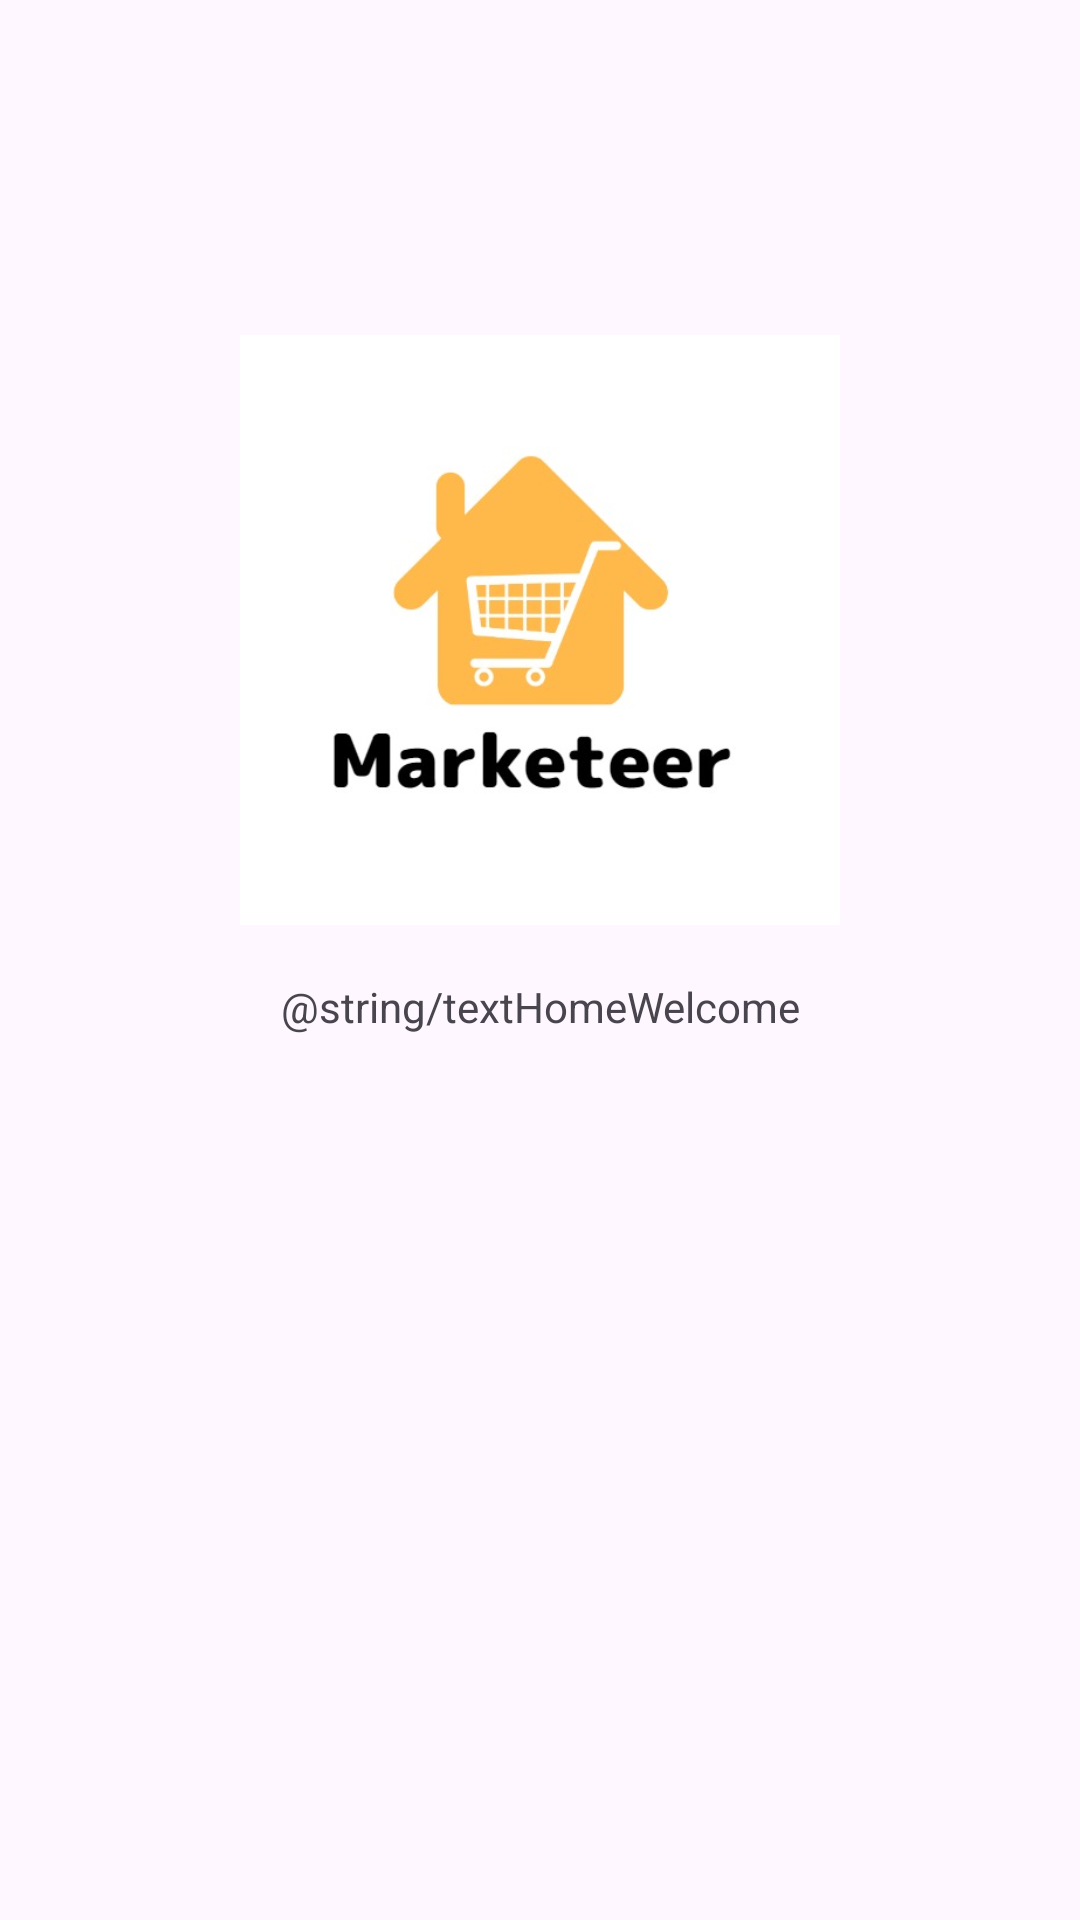

This screen was rendered from an Android layout file. Write that file and the resources it references.
<!-- AndroidManifest.xml: application theme Theme.F23_3175_G4_Marketeer -->
<!-- res/layout/activity_homepage.xml -->
<?xml version="1.0" encoding="utf-8"?>
<androidx.constraintlayout.widget.ConstraintLayout xmlns:android="http://schemas.android.com/apk/res/android"
    xmlns:app="http://schemas.android.com/apk/res-auto"
    xmlns:tools="http://schemas.android.com/tools"
    android:layout_width="match_parent"
    android:layout_height="match_parent"
    tools:context=".HomepageActivity">

    <ImageView
        android:id="@+id/imgViewLogo3"
        android:layout_width="200dp"
        android:layout_height="200dp"
        app:layout_constraintBottom_toBottomOf="parent"
        app:layout_constraintEnd_toEndOf="parent"
        app:layout_constraintStart_toStartOf="parent"
        app:layout_constraintTop_toTopOf="parent"
        app:layout_constraintVertical_bias="0.25"
        app:srcCompat="@drawable/marketeerlogo" />

    <TextView
        android:id="@+id/textHomeWelcome"
        android:layout_width="wrap_content"
        android:layout_height="wrap_content"
        android:layout_marginTop="16dp"
        android:gravity="center"
        android:text="@string/textHomeWelcome"
        app:layout_constraintEnd_toEndOf="parent"
        app:layout_constraintStart_toStartOf="parent"
        app:layout_constraintTop_toBottomOf="@+id/imgViewLogo3" />
</androidx.constraintlayout.widget.ConstraintLayout>
<!-- resources referenced by this layout -->
<resources>
  <!-- drawable marketeerlogo: png bitmap (drawable-v24, 18644 bytes) -->
  <style name="Theme.F23_3175_G4_Marketeer" parent="Base.Theme.F23_3175_G4_Marketeer" />
  <style name="Base.Theme.F23_3175_G4_Marketeer" parent="Theme.Material3.DayNight.NoActionBar">
          
          
      </style>
</resources>
